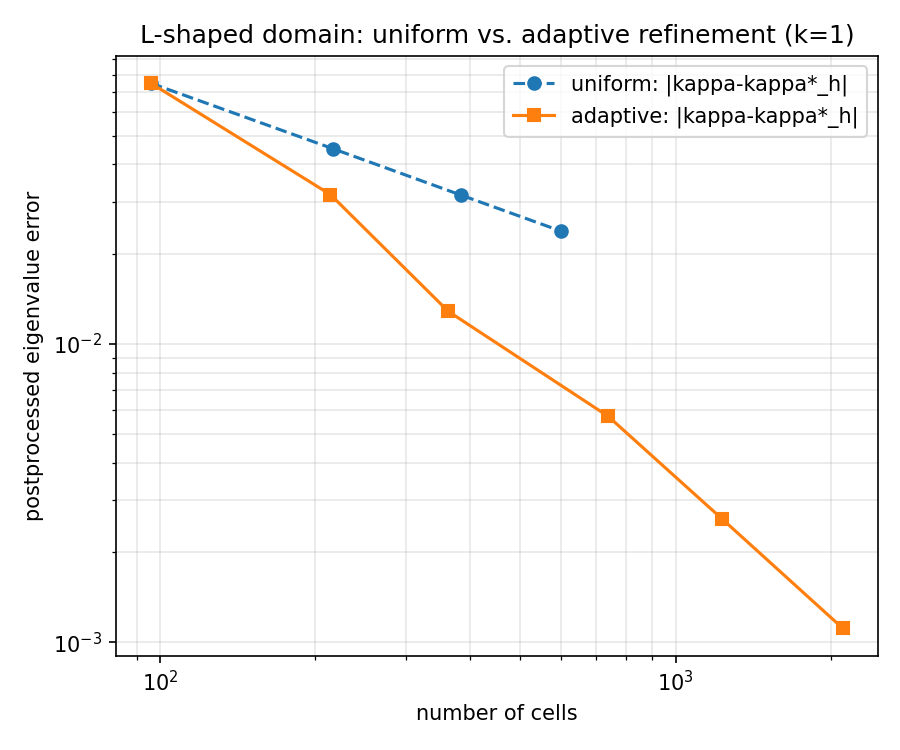

Values plotted in this chart, from the file beside it:
strategy, step, ncells, kappa_h, kappa_star_h, eta, error
uniform, 4, 96, 13.95, 13.52, 0.09829, 0.07486
uniform, 6, 216, 13.75, 13.55, 0.04569, 0.04522
uniform, 8, 384, 13.67, 13.56, 0.02676, 0.03154
uniform, 10, 600, 13.64, 13.57, 0.0178, 0.02389
adaptive, 0, 96, 13.95, 13.52, 0.09829, 0.07486
adaptive, 1, 214, 13.78, 13.56, 0.04538, 0.03169
adaptive, 2, 362, 13.71, 13.58, 0.02545, 0.01288
adaptive, 3, 740, 13.67, 13.59, 0.01256, 0.00572
adaptive, 4, 1232, 13.63, 13.59, 0.00715, 0.002587
adaptive, 5, 2111, 13.62, 13.59, 0.003902, 0.001113
